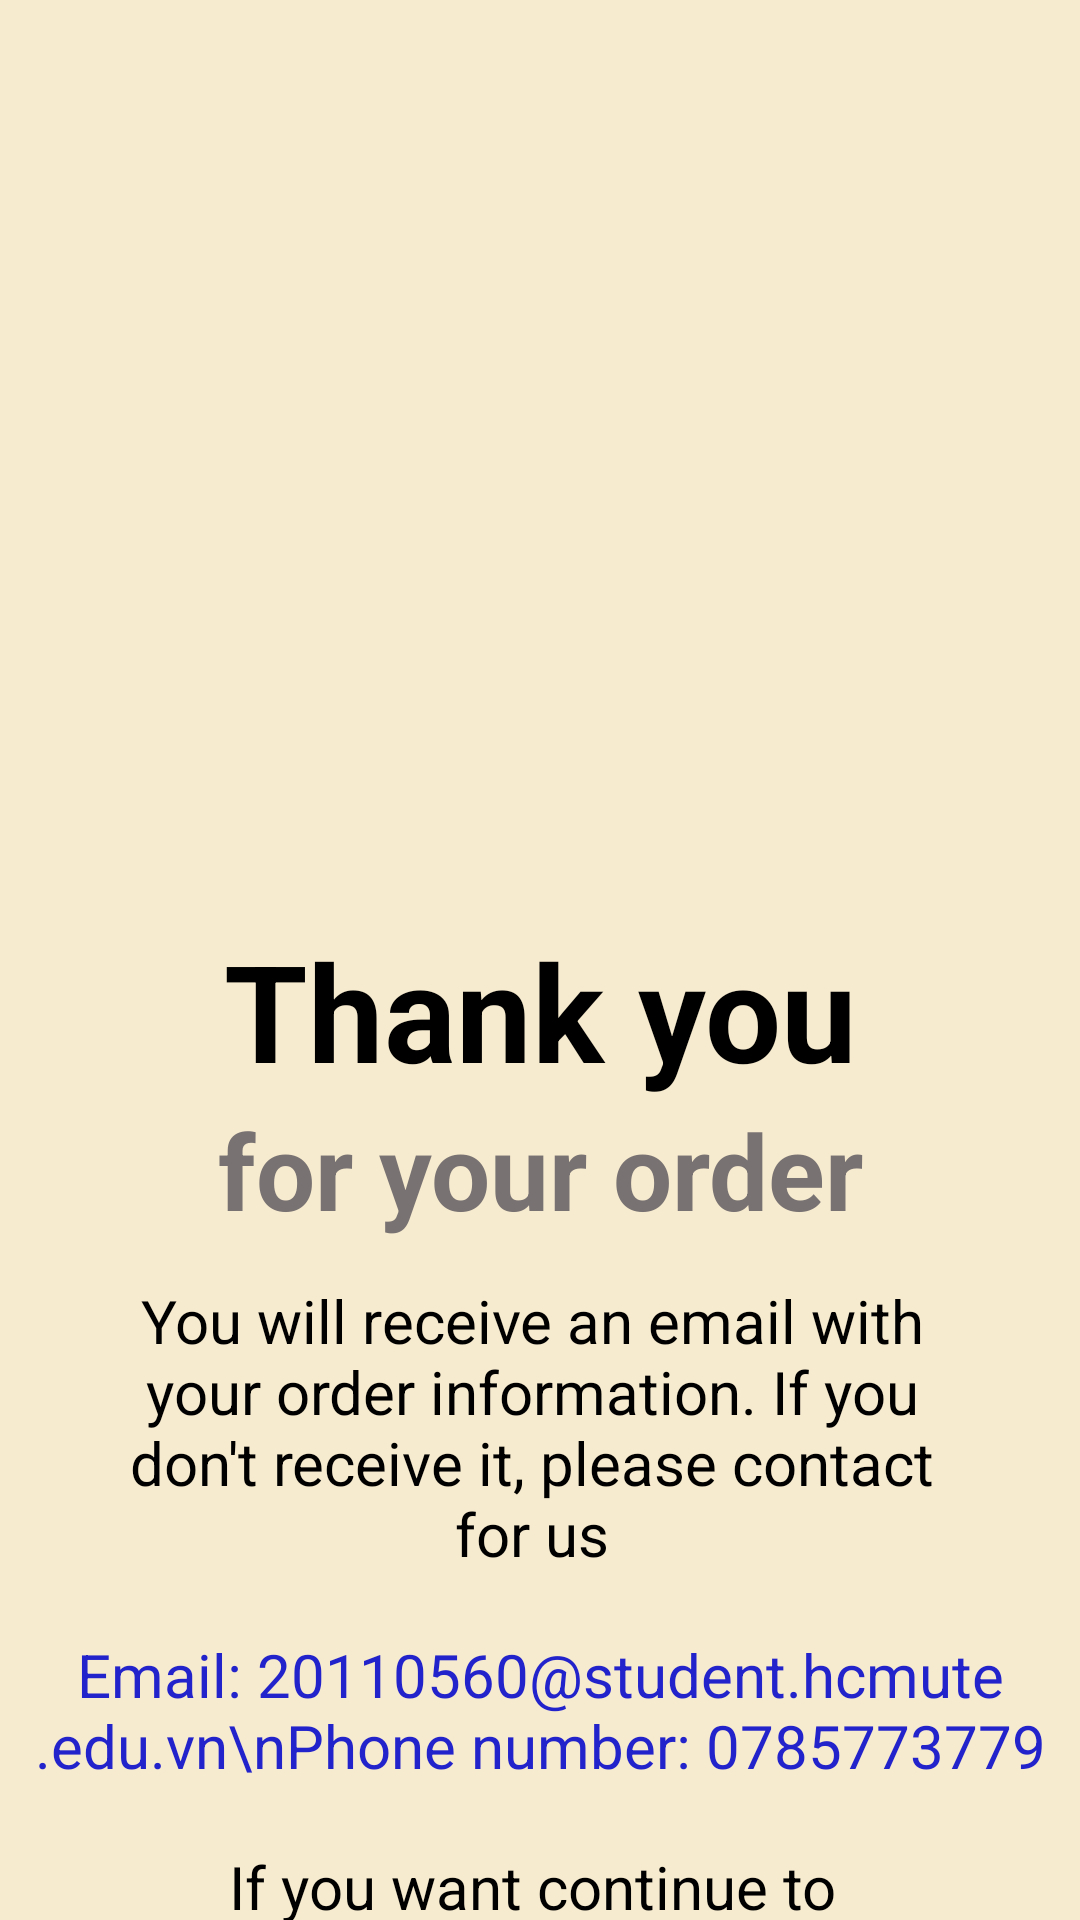

Layout XML and referenced resources for this Android screen:
<!-- AndroidManifest.xml: application theme Theme.AppMilkteaShop -->
<!-- res/layout/activity_successfully.xml -->
<?xml version="1.0" encoding="utf-8"?>
<androidx.constraintlayout.widget.ConstraintLayout xmlns:android="http://schemas.android.com/apk/res/android"
    xmlns:app="http://schemas.android.com/apk/res-auto"
    xmlns:tools="http://schemas.android.com/tools"
    android:layout_width="match_parent"
    android:layout_height="match_parent"
    android:background="#F7EBCF">

    <ImageView
        android:id="@+id/btnHomeSuccess"
        android:layout_width="75dp"
        android:layout_height="55dp"
        android:layout_marginLeft="15dp"
        android:layout_marginTop="25dp"
        app:layout_constraintEnd_toEndOf="parent"
        app:layout_constraintHorizontal_bias="0.464"
        app:layout_constraintStart_toStartOf="parent"
        app:layout_constraintTop_toBottomOf="@+id/linearLayout2"
        app:srcCompat="@drawable/bottom_btn1" />

    <ImageView
        android:id="@+id/imageView4"
        android:layout_width="273dp"
        android:layout_height="289dp"
        android:layout_marginStart="20dp"

        android:layout_marginEnd="20dp"
        android:src="@drawable/checked"
        app:layout_constraintBottom_toBottomOf="parent"
        app:layout_constraintEnd_toEndOf="parent"
        app:layout_constraintStart_toStartOf="parent"
        app:layout_constraintTop_toTopOf="parent"
        app:layout_constraintVertical_bias="0.028" />

    <TextView
        android:id="@+id/textView7"
        android:layout_width="wrap_content"
        android:layout_height="wrap_content"
        android:layout_marginTop="8dp"
        android:text="Thank you"
        android:textColor="#000000"

        android:textSize="45sp"
        android:textStyle="bold"
        app:layout_constraintEnd_toEndOf="@+id/imageView4"
        app:layout_constraintStart_toStartOf="@+id/imageView4"
        app:layout_constraintTop_toBottomOf="@+id/imageView4" />

    <TextView
        android:id="@+id/textView17"
        android:layout_width="wrap_content"
        android:layout_height="wrap_content"
        android:text="for your order"
        android:textColor="#787272"

        android:textSize="35sp"
        android:textStyle="bold"
        app:layout_constraintEnd_toEndOf="@+id/imageView4"
        app:layout_constraintStart_toStartOf="@+id/imageView4"
        app:layout_constraintTop_toBottomOf="@+id/textView7" />

    <LinearLayout
        android:id="@+id/linearLayout2"
        android:layout_width="match_parent"
        android:layout_height="wrap_content"
        android:layout_marginTop="60dp"
        android:orientation="vertical"
        app:layout_constraintEnd_toEndOf="parent"
        app:layout_constraintHorizontal_bias="0.0"
        app:layout_constraintStart_toStartOf="parent"
        app:layout_constraintTop_toBottomOf="@+id/textView7">

        <TextView
            android:id="@+id/textView9"
            android:layout_width="match_parent"
            android:layout_height="wrap_content"
            android:layout_marginLeft="35dp"
            android:layout_marginRight="40dp"
            android:text="You will receive an email with your order information. If you don't receive it, please contact for us"
            android:textAlignment="center"
            android:textColor="#000000"
            android:textSize="20dp" />

        <TextView
            android:id="@+id/textView10"
            android:layout_width="match_parent"
            android:layout_height="wrap_content"
            android:layout_marginLeft="10dp"
            android:layout_marginTop="20dp"
            android:layout_marginRight="10dp"
            android:layout_marginBottom="20dp"
            android:text="Email: 20110560@student.hcmute.edu.vn\nPhone number: 0785773779"
            android:textAlignment="center"
            android:textColor="#2323CC"
            android:textSize="20dp"
            tools:textStyle="bold" />

        <TextView
            android:id="@+id/textView11"
            android:layout_width="match_parent"
            android:layout_height="wrap_content"
            android:layout_marginLeft="35dp"
            android:layout_marginRight="40dp"
            android:text="If you want continue to shopping. Please press button home below"
            android:textAlignment="center"
            android:textColor="#000000"
            android:textSize="20dp" />
    </LinearLayout>
</androidx.constraintlayout.widget.ConstraintLayout>
<!-- resources referenced by this layout -->
<resources>
  <style name="Theme.AppMilkteaShop" parent="Theme.MaterialComponents.DayNight.NoActionBar">
          
          <item name="colorPrimary">@color/purple_500</item>
          <item name="colorPrimaryVariant">#FF9800</item>
          <item name="colorOnPrimary">@color/white</item>
          
          <item name="colorSecondary">@color/teal_200</item>
          <item name="colorSecondaryVariant">@color/teal_700</item>
          <item name="colorOnSecondary">@color/black</item>
          
          <item name="android:statusBarColor">?attr/colorPrimaryVariant</item>
          
      </style>
  <!-- not gathered from this repository: default colours our renderer supplied (Android Studio template values) -->
  <color name="purple_500">#FF6200EE</color>
  <color name="teal_200">#FF03DAC5</color>
  <color name="teal_700">#FF018786</color>
  <color name="black">#FF000000</color>
  <color name="white">#FFFFFFFF</color>
</resources>
